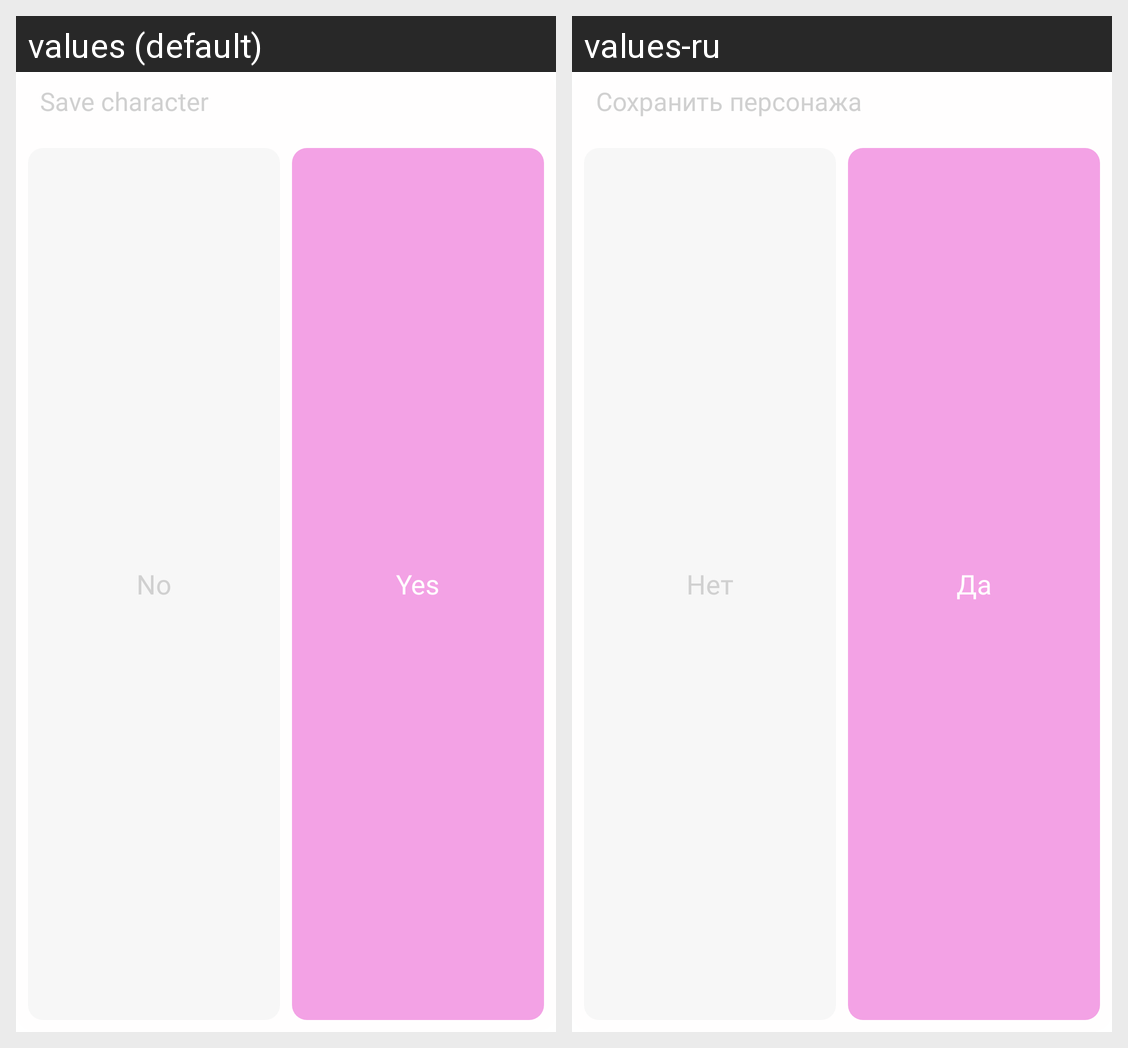

Translations of the strings shown on this Android screen, per locale in the grid:
Android screen res/layout/accept_character_dialog.xml rendered under 2 locales, left to right: values (default), values-ru. Device: Nexus 5 (rendered at 1080×1920; each locale shown at half size, 540×960, under a caption strip naming it); theme Theme.Schooly.
Strings drawn on this screen, with the default value and each locale's value (text and hints the layout hard-codes, and strings that could not be matched under every locale, appear in the picture but are not listed):

acceptCharacter
  values: Save character
  values-ru: Сохранить персонажа

no
  values: No
  values-ru: Нет

yes
  values: Yes
  values-ru: Да
